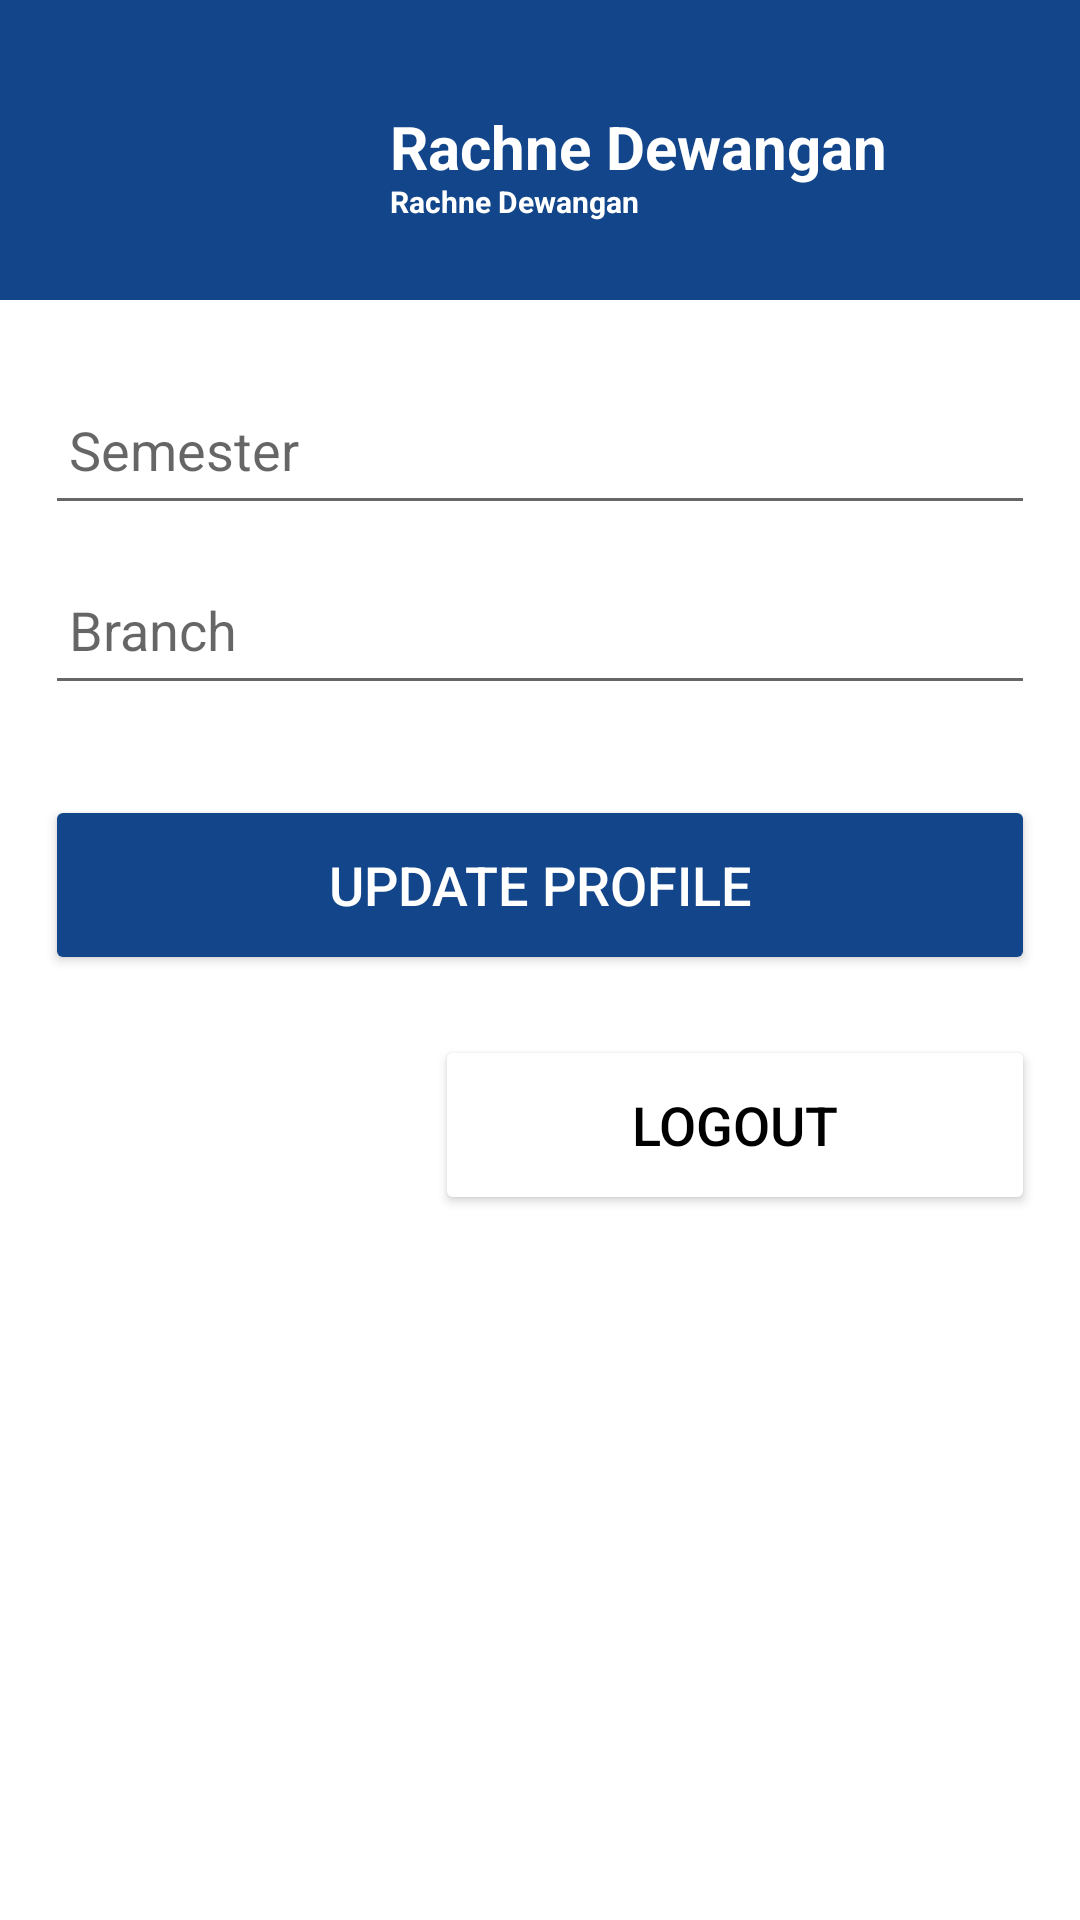

Reconstruct the res/layout file that produces this screen, plus the resources it refers to.
<!-- AndroidManifest.xml: application theme Theme.BTechHub -->
<!-- res/layout/fragment_profile.xml -->
<?xml version="1.0" encoding="utf-8"?>
<ScrollView xmlns:android="http://schemas.android.com/apk/res/android"
    xmlns:app="http://schemas.android.com/apk/res-auto"
    xmlns:tools="http://schemas.android.com/tools"
    android:layout_width="match_parent"
    android:layout_height="match_parent"
    android:orientation="vertical"
    android:layout_gravity="center"
    android:background="@color/white"
    tools:context=".ProfileFragment">
    <LinearLayout
        android:layout_width="match_parent"
        android:layout_height="match_parent"
        android:orientation="vertical"
        android:background="@color/primary">

        <RelativeLayout
            android:layout_width="match_parent"
            android:layout_height="100dp"
            android:background="@color/primary"
            android:padding="20dp">
            <ImageView
                android:id="@+id/profile_image"
                android:layout_width="100dp"
                android:layout_height="100dp"
                android:layout_centerVertical="true"
                android:src="@drawable/ic_person" />
            <TextView
                android:id="@+id/fullname_text"
                android:layout_width="wrap_content"
                android:layout_height="wrap_content"
                android:layout_centerVertical="true"
                android:layout_marginLeft="10dp"
                android:layout_toRightOf="@+id/profile_image"
                android:includeFontPadding="false"
                android:text="Rachne Dewangan"
                android:textColor="#fff"
                android:textSize="20sp"
                android:textStyle="bold"
                />
            <TextView
                android:id="@+id/email_text"
                android:layout_width="wrap_content"
                android:layout_height="wrap_content"
                android:layout_centerVertical="true"
                android:layout_below="@+id/fullname_text"
                android:layout_marginLeft="10dp"
                android:layout_toRightOf="@+id/profile_image"
                android:includeFontPadding="false"
                android:text="Rachne Dewangan"
                android:textColor="#fff"
                android:textSize="10sp"
                android:textStyle="bold"
                />

        </RelativeLayout>



        <LinearLayout
            android:layout_width="match_parent"
            android:layout_height="400dp"
            android:orientation="vertical"
            android:layout_gravity="center_horizontal"
            android:padding="15dp"
            android:background="@color/white"
            >
            <EditText
                android:layout_width="match_parent"
                android:layout_height="50dp"
                android:id="@+id/semester_edit"
                android:layout_marginTop="10dp"
                android:padding="8dp"
                android:hint="Semester"
                android:drawablePadding="8dp"
                android:textColor="@color/primary"/>
            <EditText
                android:layout_width="match_parent"
                android:layout_height="50dp"
                android:id="@+id/branch_edit"
                android:layout_marginTop="10dp"
                android:padding="8dp"
                android:hint="Branch"
                android:drawablePadding="8dp"
                android:textColor="@color/primary"/>
            <Button
                android:layout_width="match_parent"
                android:layout_height="60dp"
                android:text="UPDATE PROFILE"
                android:textColor="@color/white"
                android:id="@+id/signup_button"
                android:backgroundTint="@color/primary"
                android:textSize="18sp"
                android:layout_marginTop="30dp"
                app:cornerRadius="20dp"
                />
            <Button
                android:id="@+id/signout_button"
                android:layout_width="200dp"
                android:layout_height="60dp"
                android:layout_gravity="right"
                android:layout_marginTop="20dp"
                android:backgroundTint="@color/white"
                android:fontFamily="sans-serif-medium"
                android:text="Logout"
                android:textColor="@color/black"
                android:textSize="18sp"
                app:cornerRadius="50dp"
                tools:ignore="TouchTargetSizeCheck,TextContrastCheck" />



        </LinearLayout>

    </LinearLayout>




</ScrollView>
<!-- resources referenced by this layout -->
<resources>
  <color name="black">#FF000000</color>
  <color name="primary">#124589</color>
  <color name="white">#FFFFFFFF</color>
  <style name="Theme.BTechHub" parent="Theme.MaterialComponents.DayNight.NoActionBar">
          
          <item name="colorPrimary">@color/purple_500</item>
          <item name="colorPrimaryVariant">@color/purple_700</item>
          <item name="colorOnPrimary">@color/white</item>
          
          <item name="colorSecondary">@color/teal_200</item>
          <item name="colorSecondaryVariant">@color/teal_700</item>
          <item name="colorOnSecondary">@color/black</item>
          
          <item name="android:statusBarColor">@color/black</item>
          
      </style>
  <color name="purple_500">#FF6200EE</color>
  <color name="purple_700">#FF3700B3</color>
  <color name="teal_200">#FF03DAC5</color>
  <color name="teal_700">#FF018786</color>
</resources>
